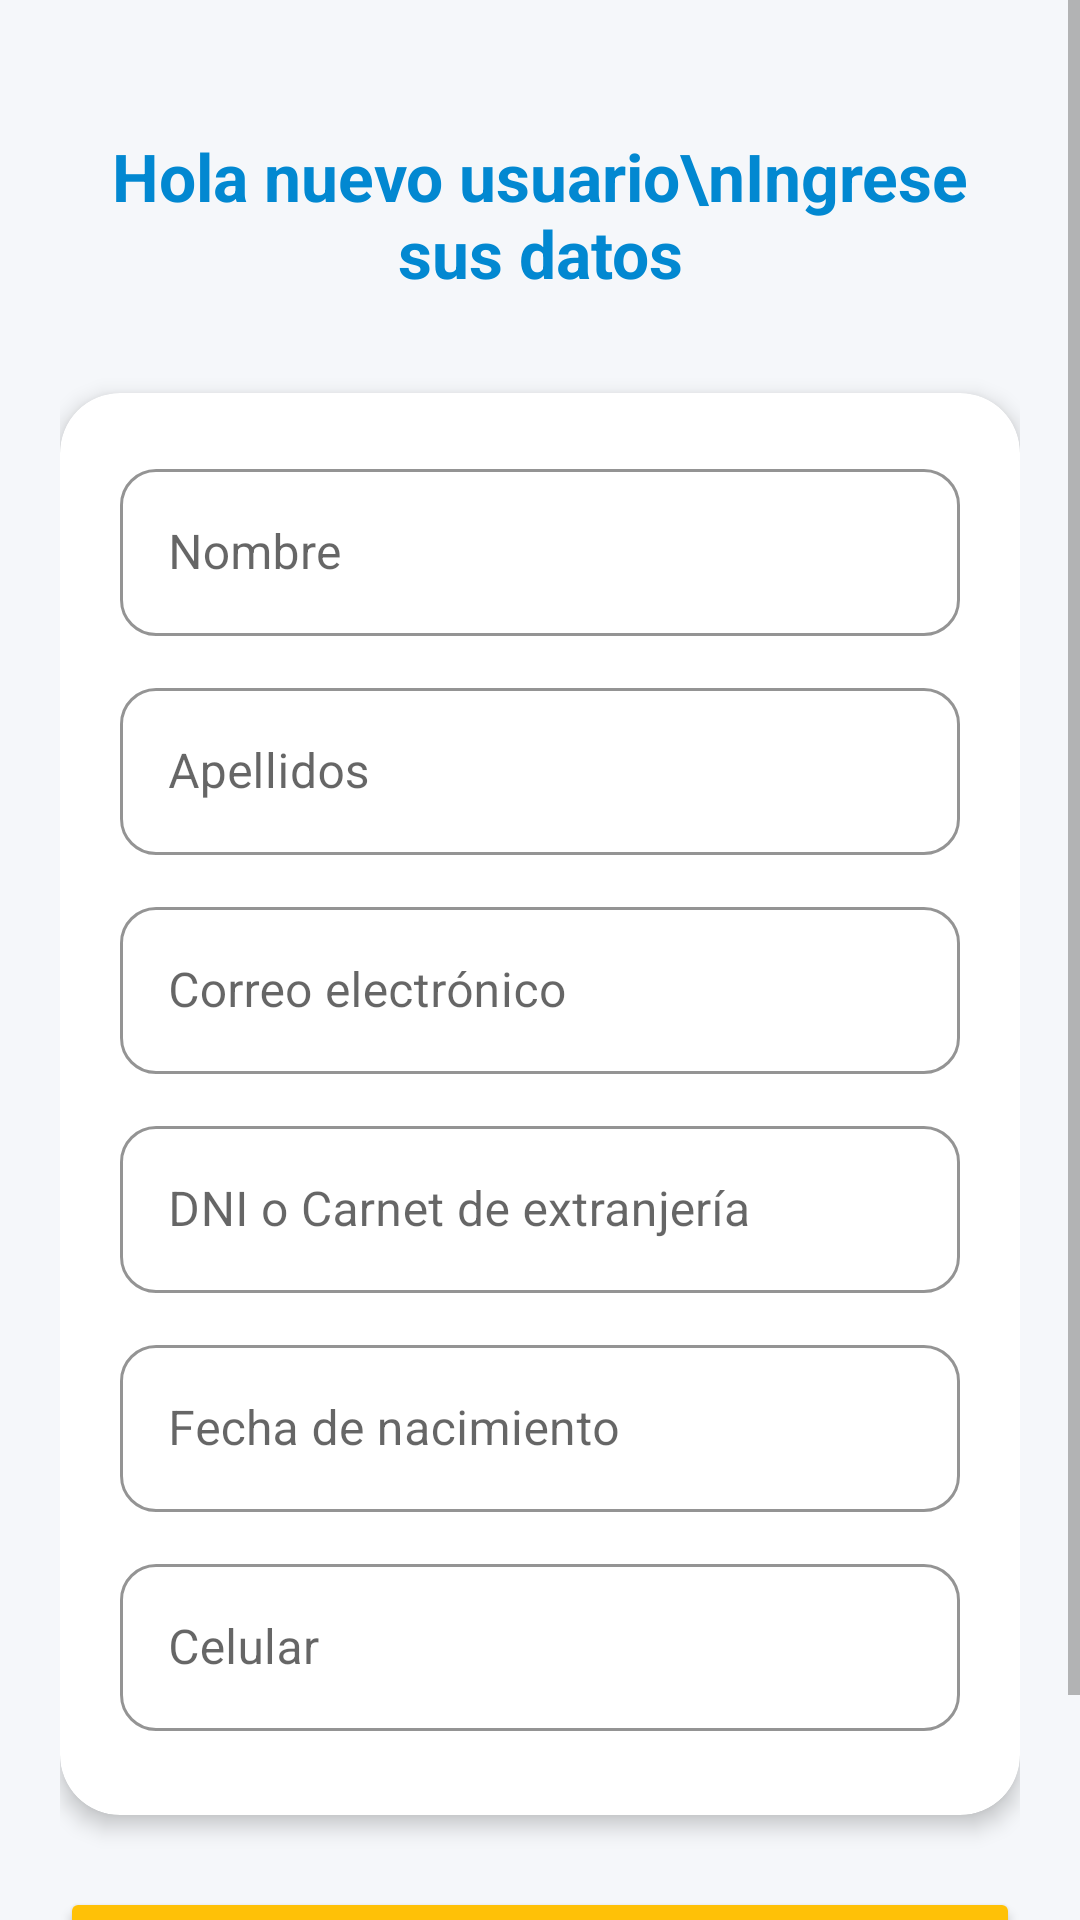

Layout XML and referenced resources for this Android screen:
<!-- AndroidManifest.xml: application theme Theme.ApplicationTienda -->
<!-- res/layout/activity_registro.xml -->
<?xml version="1.0" encoding="utf-8"?>
<ScrollView
    xmlns:android="http://schemas.android.com/apk/res/android"
    xmlns:app="http://schemas.android.com/apk/res-auto"
    android:layout_width="match_parent"
    android:layout_height="match_parent"
    android:background="#F5F7FA"
    android:fillViewport="true">

<androidx.constraintlayout.widget.ConstraintLayout xmlns:android="http://schemas.android.com/apk/res/android"
    android:id="@+id/main"
    android:layout_width="match_parent"
    android:layout_height="wrap_content"
    android:padding="20dp">

    
    <TextView
        android:id="@+id/tvTitulo"
        android:layout_width="0dp"
        android:layout_height="wrap_content"
        android:layout_marginTop="24dp"
        android:text="Hola nuevo usuario\nIngrese sus datos"
        android:textSize="22sp"
        android:textStyle="bold"
        android:textColor="#0288D1"
        android:textAlignment="center"
        app:layout_constraintTop_toTopOf="parent"
        app:layout_constraintStart_toStartOf="parent"
        app:layout_constraintEnd_toEndOf="parent" />

    
    <com.google.android.material.card.MaterialCardView
        android:id="@+id/cardFormulario"
        android:layout_width="0dp"
        android:layout_height="wrap_content"
        android:layout_marginTop="32dp"
        app:cardCornerRadius="20dp"
        app:cardElevation="4dp"
        app:cardBackgroundColor="#FFFFFF"
        app:layout_constraintTop_toBottomOf="@id/tvTitulo"
        app:layout_constraintStart_toStartOf="parent"
        app:layout_constraintEnd_toEndOf="parent">

        <LinearLayout
            android:layout_width="match_parent"
            android:layout_height="wrap_content"
            android:orientation="vertical"
            android:padding="20dp">

            <com.google.android.material.textfield.TextInputLayout
                android:id="@+id/tilNombre"
                android:layout_width="match_parent"
                android:layout_height="wrap_content"
                android:layout_marginBottom="12dp"
                app:boxCornerRadiusBottomEnd="12dp"
                app:boxCornerRadiusBottomStart="12dp"
                app:boxCornerRadiusTopEnd="12dp"
                app:boxCornerRadiusTopStart="12dp"
                app:boxStrokeColor="#0288D1"
                app:hintTextColor="#0288D1"
                style="@style/Widget.MaterialComponents.TextInputLayout.OutlinedBox">

                <com.google.android.material.textfield.TextInputEditText
                    android:id="@+id/etNombre"
                    android:layout_width="match_parent"
                    android:layout_height="wrap_content"
                    android:hint="Nombre"
                    android:inputType="textPersonName"/>
            </com.google.android.material.textfield.TextInputLayout>

            <com.google.android.material.textfield.TextInputLayout
                android:id="@+id/tilApellidos"
                android:layout_width="match_parent"
                android:layout_height="wrap_content"
                android:layout_marginBottom="12dp"
                app:boxCornerRadiusBottomEnd="12dp"
                app:boxCornerRadiusBottomStart="12dp"
                app:boxCornerRadiusTopEnd="12dp"
                app:boxCornerRadiusTopStart="12dp"
                app:boxStrokeColor="#0288D1"
                app:hintTextColor="#0288D1"
                style="@style/Widget.MaterialComponents.TextInputLayout.OutlinedBox">

                <com.google.android.material.textfield.TextInputEditText
                    android:id="@+id/etApellidos"
                    android:layout_width="match_parent"
                    android:layout_height="wrap_content"
                    android:hint="Apellidos"
                    android:inputType="textPersonName"/>
            </com.google.android.material.textfield.TextInputLayout>

            <com.google.android.material.textfield.TextInputLayout
                android:id="@+id/tilCorreo"
                android:layout_width="match_parent"
                android:layout_height="wrap_content"
                android:layout_marginBottom="12dp"
                app:boxCornerRadiusBottomEnd="12dp"
                app:boxCornerRadiusBottomStart="12dp"
                app:boxCornerRadiusTopEnd="12dp"
                app:boxCornerRadiusTopStart="12dp"
                app:boxStrokeColor="#0288D1"
                app:hintTextColor="#0288D1"
                style="@style/Widget.MaterialComponents.TextInputLayout.OutlinedBox">

                <com.google.android.material.textfield.TextInputEditText
                    android:id="@+id/etCorreo"
                    android:layout_width="match_parent"
                    android:layout_height="wrap_content"
                    android:hint="Correo electrónico"
                    android:inputType="textEmailAddress"/>
            </com.google.android.material.textfield.TextInputLayout>

            <com.google.android.material.textfield.TextInputLayout
                android:id="@+id/tilDNI"
                android:layout_width="match_parent"
                android:layout_height="wrap_content"
                android:layout_marginBottom="12dp"
                app:boxCornerRadiusBottomEnd="12dp"
                app:boxCornerRadiusBottomStart="12dp"
                app:boxCornerRadiusTopEnd="12dp"
                app:boxCornerRadiusTopStart="12dp"
                app:boxStrokeColor="#0288D1"
                app:hintTextColor="#0288D1"
                style="@style/Widget.MaterialComponents.TextInputLayout.OutlinedBox">

                <com.google.android.material.textfield.TextInputEditText
                    android:id="@+id/etDNI"
                    android:layout_width="match_parent"
                    android:layout_height="wrap_content"
                    android:hint="DNI o Carnet de extranjería"
                    android:inputType="number"/>
            </com.google.android.material.textfield.TextInputLayout>

            <com.google.android.material.textfield.TextInputLayout
                android:id="@+id/tilFechaNacimiento"
                android:layout_width="match_parent"
                android:layout_height="wrap_content"
                android:layout_marginBottom="12dp"
                app:boxCornerRadiusBottomEnd="12dp"
                app:boxCornerRadiusBottomStart="12dp"
                app:boxCornerRadiusTopEnd="12dp"
                app:boxCornerRadiusTopStart="12dp"
                app:boxStrokeColor="#0288D1"
                app:hintTextColor="#0288D1"
                style="@style/Widget.MaterialComponents.TextInputLayout.OutlinedBox">

                <com.google.android.material.textfield.TextInputEditText
                    android:id="@+id/etFechaNacimiento"
                    android:layout_width="match_parent"
                    android:layout_height="wrap_content"
                    android:hint="Fecha de nacimiento"
                    android:inputType="date"/>
            </com.google.android.material.textfield.TextInputLayout>

            <com.google.android.material.textfield.TextInputLayout
                android:id="@+id/tilCelular"
                android:layout_width="match_parent"
                android:layout_height="wrap_content"
                android:layout_marginBottom="8dp"
                app:boxCornerRadiusBottomEnd="12dp"
                app:boxCornerRadiusBottomStart="12dp"
                app:boxCornerRadiusTopEnd="12dp"
                app:boxCornerRadiusTopStart="12dp"
                app:boxStrokeColor="#0288D1"
                app:hintTextColor="#0288D1"
                style="@style/Widget.MaterialComponents.TextInputLayout.OutlinedBox">

                <com.google.android.material.textfield.TextInputEditText
                    android:id="@+id/etCelular"
                    android:layout_width="match_parent"
                    android:layout_height="wrap_content"
                    android:hint="Celular"
                    android:inputType="phone"/>
            </com.google.android.material.textfield.TextInputLayout>

        </LinearLayout>
    </com.google.android.material.card.MaterialCardView>

    
    <Button
        android:id="@+id/btnCrearCuenta"
        android:layout_width="0dp"
        android:layout_height="52dp"
        android:layout_marginTop="24dp"
        android:layout_marginBottom="24dp"
        android:text="Crear Cuenta"
        android:textAllCaps="false"
        android:textSize="16sp"
        android:textStyle="bold"
        android:backgroundTint="#FFC107"
        android:textColor="#212121"
        app:cornerRadius="25dp"
        app:layout_constraintTop_toBottomOf="@id/cardFormulario"
        app:layout_constraintBottom_toBottomOf="parent"
        app:layout_constraintStart_toStartOf="parent"
        app:layout_constraintEnd_toEndOf="parent" />
</androidx.constraintlayout.widget.ConstraintLayout>
</ScrollView>
<!-- resources referenced by this layout -->
<resources>
  <style name="Theme.ApplicationTienda" parent="Theme.MaterialComponents.DayNight.DarkActionBar">
          
          <item name="colorPrimary">@color/purple_500</item>
          <item name="colorPrimaryVariant">@color/purple_700</item>
          <item name="colorOnPrimary">@color/white</item>
          
          <item name="colorSecondary">@color/teal_200</item>
          <item name="colorSecondaryVariant">@color/teal_700</item>
          <item name="colorOnSecondary">@color/black</item>
          
          <item name="android:statusBarColor">?attr/colorPrimaryVariant</item>
          <item name="android:textColorPrimary">#212121</item>
          <item name="android:textColorSecondary">#757575</item>
      </style>
  <!-- not gathered from this repository: default colours our renderer supplied (Android Studio template values) -->
  <color name="purple_500">#FF6200EE</color>
  <color name="purple_700">#FF3700B3</color>
  <color name="teal_200">#FF03DAC5</color>
  <color name="teal_700">#FF018786</color>
  <color name="black">#FF000000</color>
  <color name="white">#FFFFFFFF</color>
</resources>
